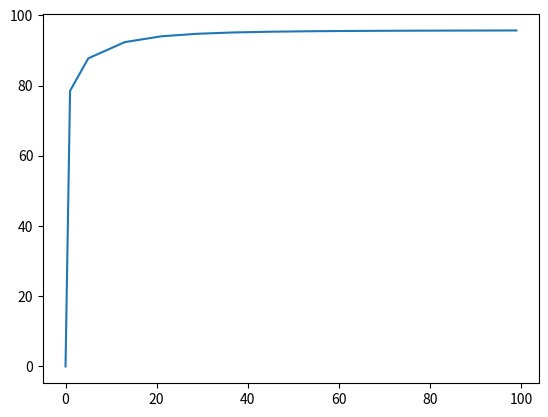

Generate this figure with matplotlib:



import math
import numpy as np
from matplotlib import pyplot as plt

circleList = []
class Circle():
    center = (0, 0) 
    radius = 0
    def __init__(self, center, radius):
        self.center = center
        self.radius = radius

    def calAria(self):
        return math.pi*self.radius*self.radius
    
    def description(self):
        return ("Center: (% f, % f)\tRadius:%.10f"%(self.center[0], self.center[1], self.radius))

    def distance(circle1, circle2):
        return math.sqrt((circle1.center[0]-circle2.center[0])**2+(circle1.center[1]-circle2.center[1])**2)
    def copy(self):
        return Circle(self.center, radius)


def valid(circle):
    
    if abs(circle.center[0]) + circle.radius > 1 or abs(circle.center[1]) + circle.radius > 1 :
        return False
    
    for tmpCircle in circleList:
        if(Circle.distance(tmpCircle, circle) < tmpCircle.radius + circle.radius):
            return False
    return True




def sub_solution_r(m):
    circles = []
    R = [1]
    circles.append(Circle((0, 0), 1))
    sym_x = [1, 1, -1, -1]
    sym_y = [1, -1, 1, -1]
    if m == 0:
        return []
    if m == 1:
        return circles
    elif m <= 5:
        r = 3 - 2 * math.sqrt(2)
        y = x = 1 - r
        for i in range(0, 4):
            circles.append(Circle((x * sym_x[i], y * sym_y[i]), r))
            if len(circles) == m:
                break
        return circles
    elif m > 5:
        R1 = 3 - 2 * math.sqrt(2)
        R.append(R1)
        y = x = 1 - R1
        for i in range(0, 4):
            circles.append(Circle((x * sym_x[i], y * sym_y[i]), R1))
            
        pend_height = 0
        k = m - 5
        if k % 8 == 0:
            k = int(k / 8)
        else:
            k = int(k / 8) + 1
        pend_current = R[1]
        for i in range(1, k+1): 
            r = ((1 - pend_current)/ (2 * (1+math.sqrt(R[i])))) ** 2
            pend_current += 2 * math.sqrt(r * R[i])
            R.append(r)
            x = 1 - r
            y = 1 - R1 - pend_current
            for j in range(4):
                circles.append(Circle((x * sym_x[j], y * sym_y[j]), r))
                if len(circles) == m:
                    break
                circles.append(Circle((y * sym_y[j], x * sym_x[j]), r))
                if len(circles) == m:
                    break
        return circles
                


def mathmatic_solution(m):
    center_step = 0.001
    for i in range(0, m):
        circle = Circle((-1+center_step, -1+center_step), 0)
        maxcircle = circle.copy()
        while circle.center[0] < 1:
            circle.center[0] += center_step
            circle.center[1] = -1 + center_step
            while circle.center[1] < 1:
                circle.center[1] += center_step
                circle.radius = 0
                radius_step = 0.1
                while radius_step > 1e-5:
                    if circle.radius > maxcircle.radius:
                        maxcircle = circle.copy()
                    circle.radius += radius_step
                    if not valid(circle):
                        circle.radius -= radius_step
                        radius_step /= 10
        if valid(maxcircle):
            circleList.append(maxcircle)
            radius_sum += maxcircle.radius**2



def main():
    rate = []
    for m in range(0, 100):
        circles = sub_solution_r(m)
        
        total = sum([cir.calAria() for cir in circles ])
        rate.append(total/4*100)
    m = np.linspace(0,99,100)
    print(m)
    print(rate)
    ax=plt.subplot(111)
    plt.sca(ax)
    plt.plot(m, rate)
    plt.show()

if __name__ == '__main__':
    main()